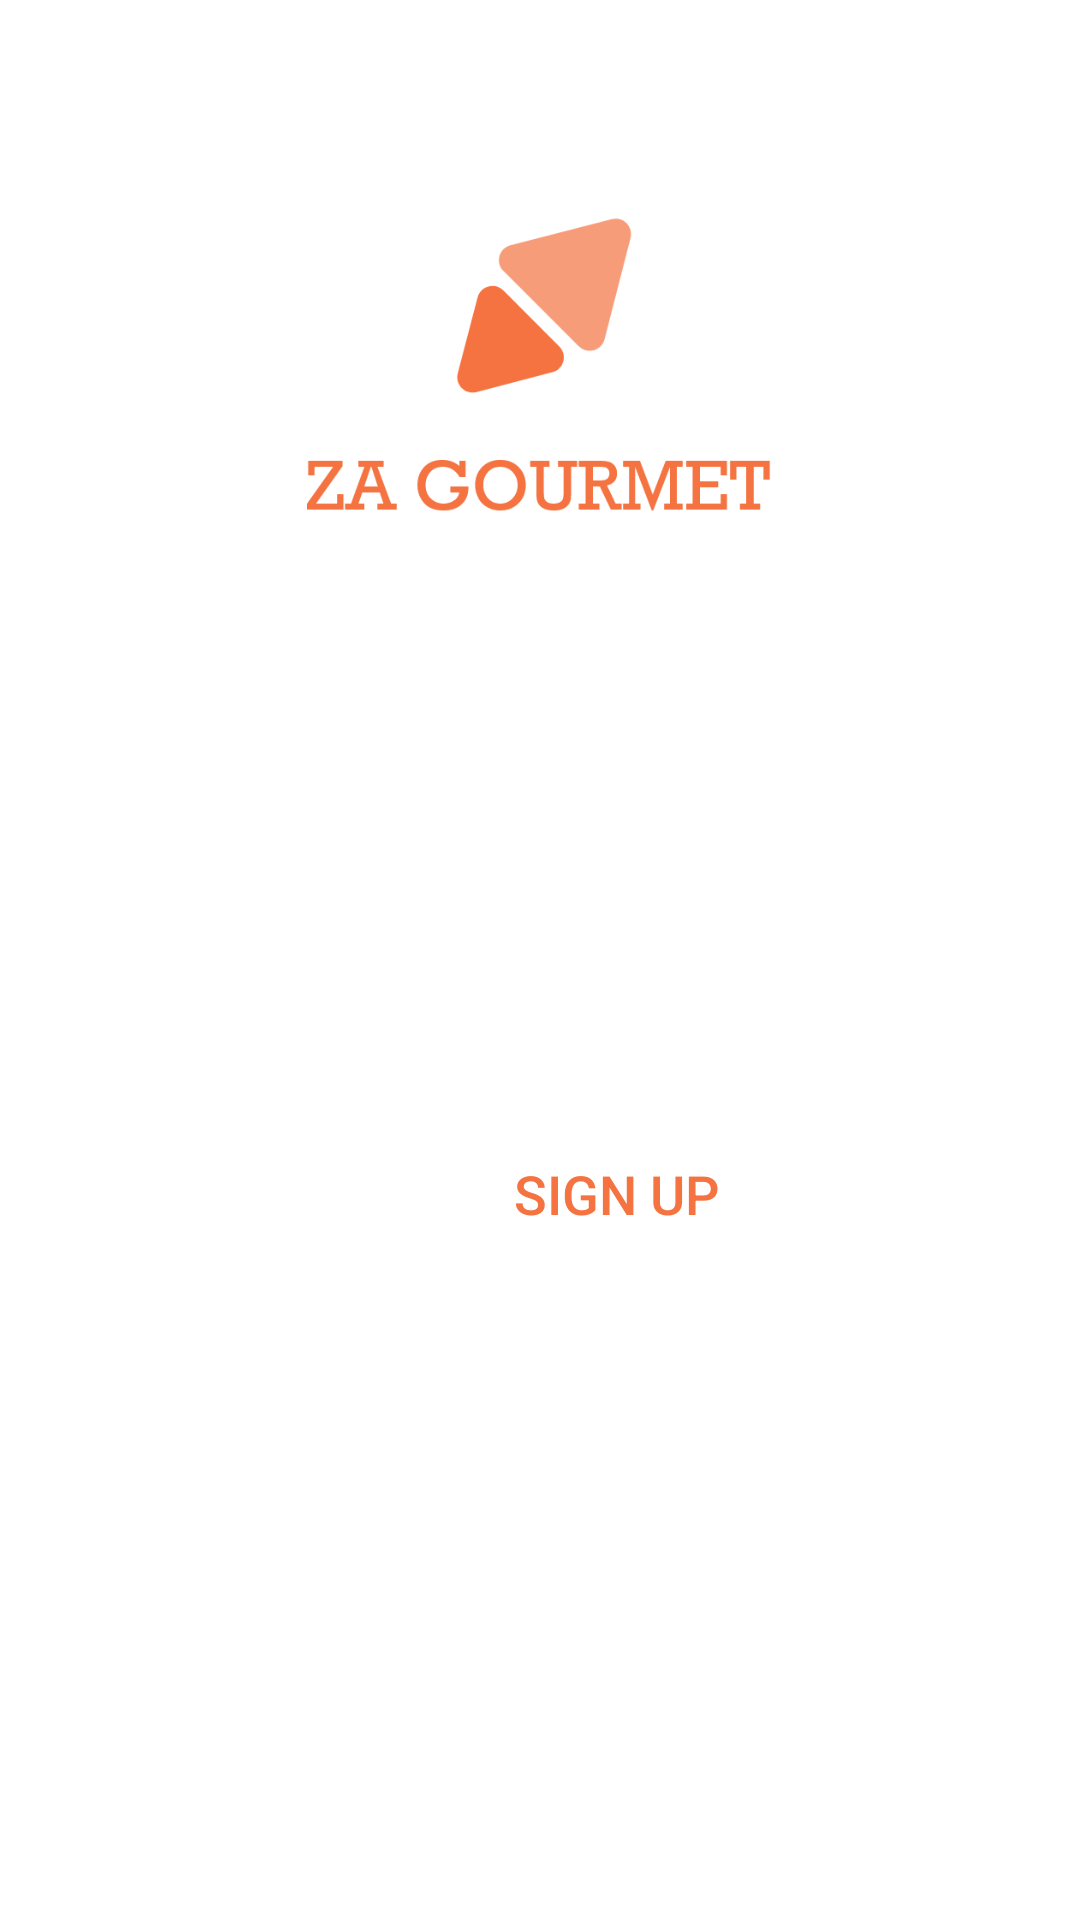

Produce the Android XML layout that renders to this screen, including the resource entries it uses.
<!-- AndroidManifest.xml: application theme Theme.RecipeSearcher -->
<!-- res/layout/activity_login_signin.xml -->
<?xml version="1.0" encoding="utf-8"?>
<androidx.constraintlayout.widget.ConstraintLayout xmlns:android="http://schemas.android.com/apk/res/android"
    xmlns:app="http://schemas.android.com/apk/res-auto"
    xmlns:tools="http://schemas.android.com/tools"
    android:layout_width="match_parent"
    android:layout_height="match_parent"
    android:background="@color/white"
    tools:context=".Activities.LoginSignupScreenActivity">

    <ImageView
        android:id="@+id/img_za_logo"
        android:layout_width="178dp"
        android:layout_height="123dp"
        android:layout_marginStart="114dp"
        android:layout_marginTop="52dp"
        android:layout_marginEnd="115dp"
        android:layout_marginBottom="127dp"
        android:src="@drawable/signin_screen_logo"
        app:layout_constraintBottom_toTopOf="@+id/btn_signin"
        app:layout_constraintEnd_toEndOf="parent"
        app:layout_constraintStart_toStartOf="parent"
        app:layout_constraintTop_toTopOf="parent" />

    <Button
        android:id="@+id/btn_signin"
        android:layout_width="wrap_content"
        android:layout_height="wrap_content"
        android:layout_marginStart="84dp"
        android:layout_marginTop="127dp"
        android:layout_marginEnd="84dp"
        android:width="243sp"
        android:height="45sp"
        android:background="@drawable/btn_signin"
        android:gravity="center_horizontal|center_vertical"
        android:text="@string/sign_in"
        android:textColor="@color/white"
        android:textSize="18sp"
        app:layout_constraintEnd_toEndOf="parent"
        app:layout_constraintStart_toStartOf="parent"
        app:layout_constraintTop_toBottomOf="@+id/img_za_logo" />

    <Button
        android:id="@+id/btn_signup"
        android:layout_width="wrap_content"
        android:layout_height="wrap_content"
        android:layout_marginStart="84dp"
        android:layout_marginTop="24dp"
        android:layout_marginEnd="84dp"
        android:layout_marginBottom="320dp"
        android:width="243sp"
        android:height="45sp"
        android:background="@drawable/btn_signin_white"
        android:gravity="center_horizontal|center_vertical"
        android:text="SIGN UP"
        android:textColor="@color/orange"
        android:textSize="18sp"
        app:layout_constraintBottom_toBottomOf="parent"
        app:layout_constraintEnd_toEndOf="parent"
        app:layout_constraintHorizontal_bias="0.0"
        app:layout_constraintStart_toStartOf="parent"
        app:layout_constraintTop_toBottomOf="@+id/btn_signin"
        app:layout_constraintVertical_bias="0.0" />

</androidx.constraintlayout.widget.ConstraintLayout>
<!-- resources referenced by this layout -->
<resources>
  <color name="orange">#F47340</color>
  <color name="white">#FFFFFFFF</color>
  <!-- drawable signin_screen_logo (drawable) -->
  <vector xmlns:android="http://schemas.android.com/apk/res/android"
      android:width="156dp"
      android:height="120.64dp"
      android:viewportWidth="156"
      android:viewportHeight="120.64">
    <path
        android:pathData="M57.32,76.12a6,6 47.04,0 1,-7.32 -7.32L55.56,47.58a6,6 117.28,0 1,10.05 -2.72L81.27,60.52a6,6 0,0 1,-2.72 10.05Z"
        android:fillColor="#f47340"/>
    <path
        android:pathData="M97.89,20.93a6,6 130.81,0 1,7.3 7.3L97.63,57.73a6,6 0,0 1,-10.05 2.75L65.64,38.54A6,6 123.8,0 1,68.39 28.49Z"
        android:strokeAlpha="0.7"
        android:fillColor="#f47340"
        android:fillAlpha="0.7"/>
  </vector>
  <string name="sign_in">SIGN IN</string>
  <style name="Theme.RecipeSearcher" parent="Theme.AppCompat.Light.NoActionBar">
          
          <item name="colorPrimary">@color/orange</item>
          <item name="colorPrimaryVariant">#CF7D5C</item>
          <item name="colorOnPrimary">@color/white</item>
      </style>
</resources>
